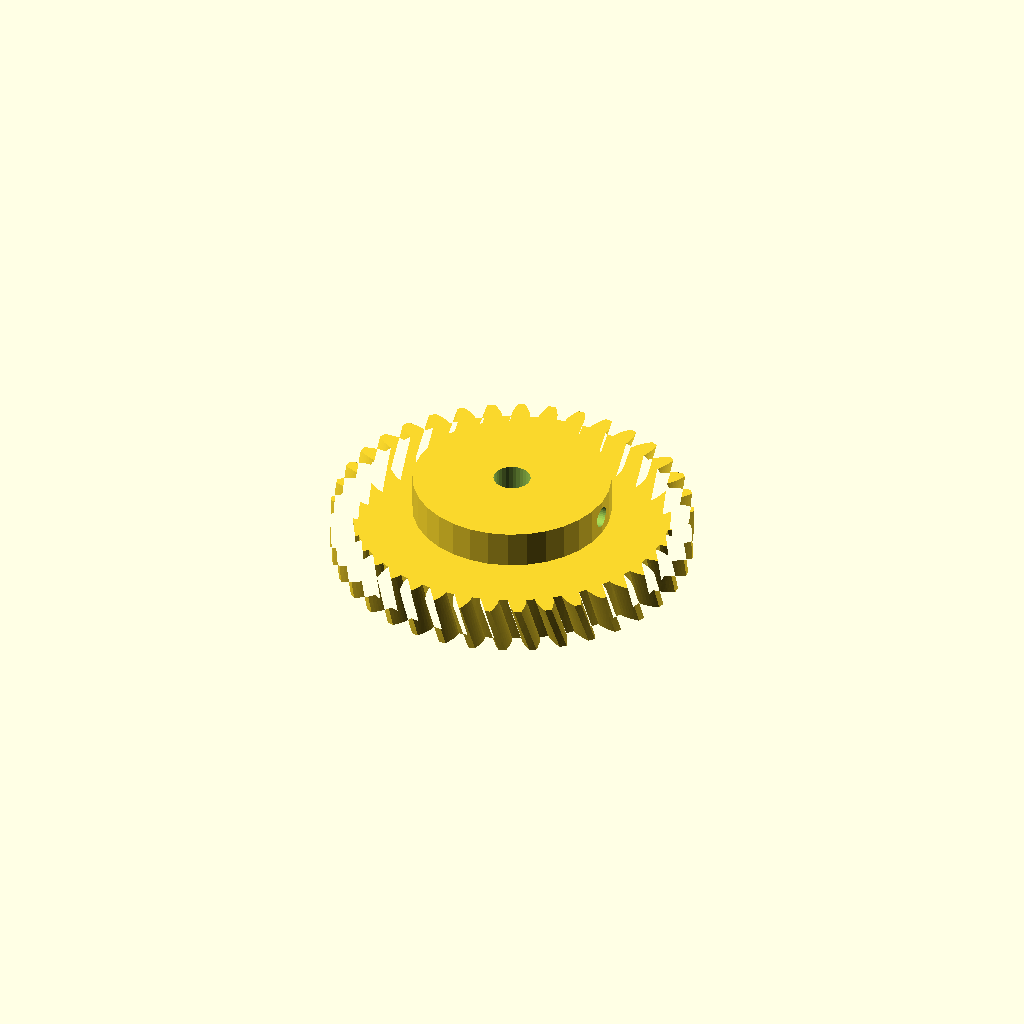
Cell 1: the model at its default parameters.
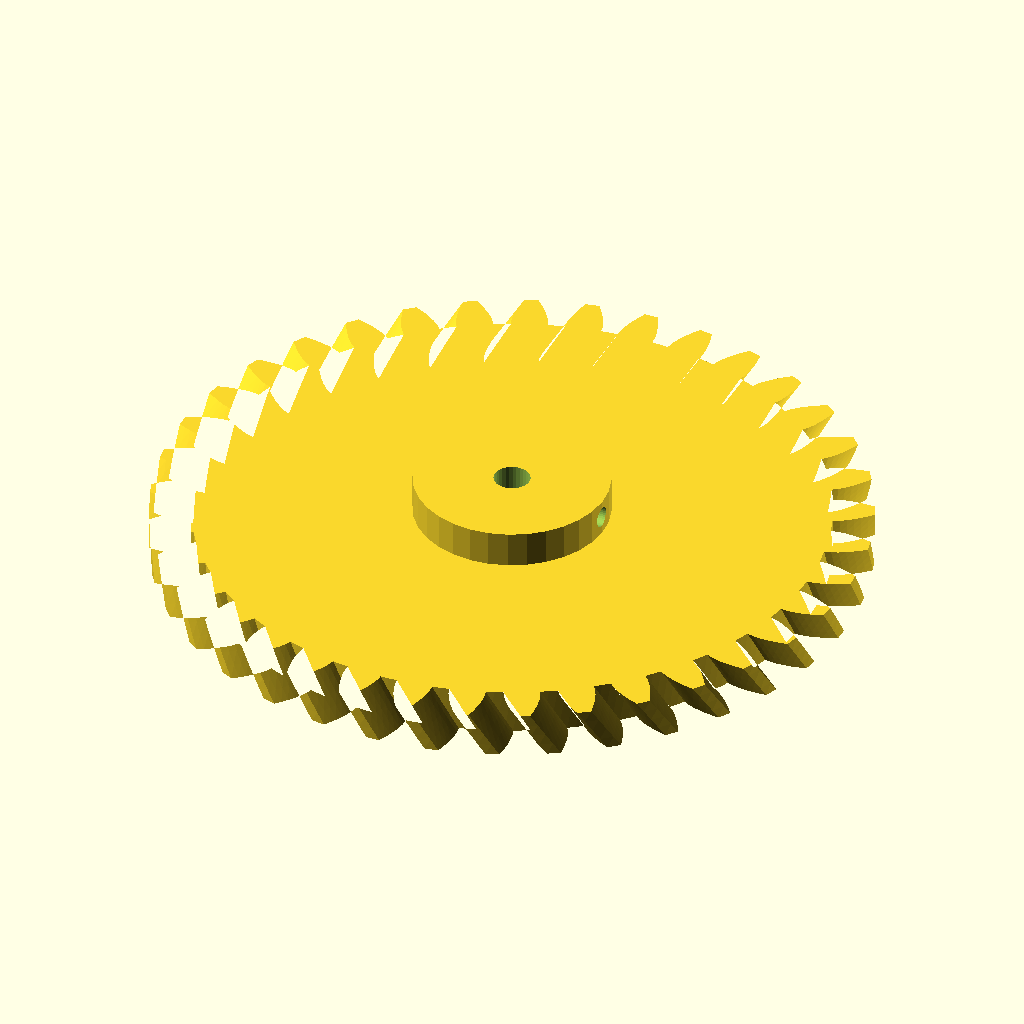
Cell 2 — module_m set to 4, the other parameters unchanged.
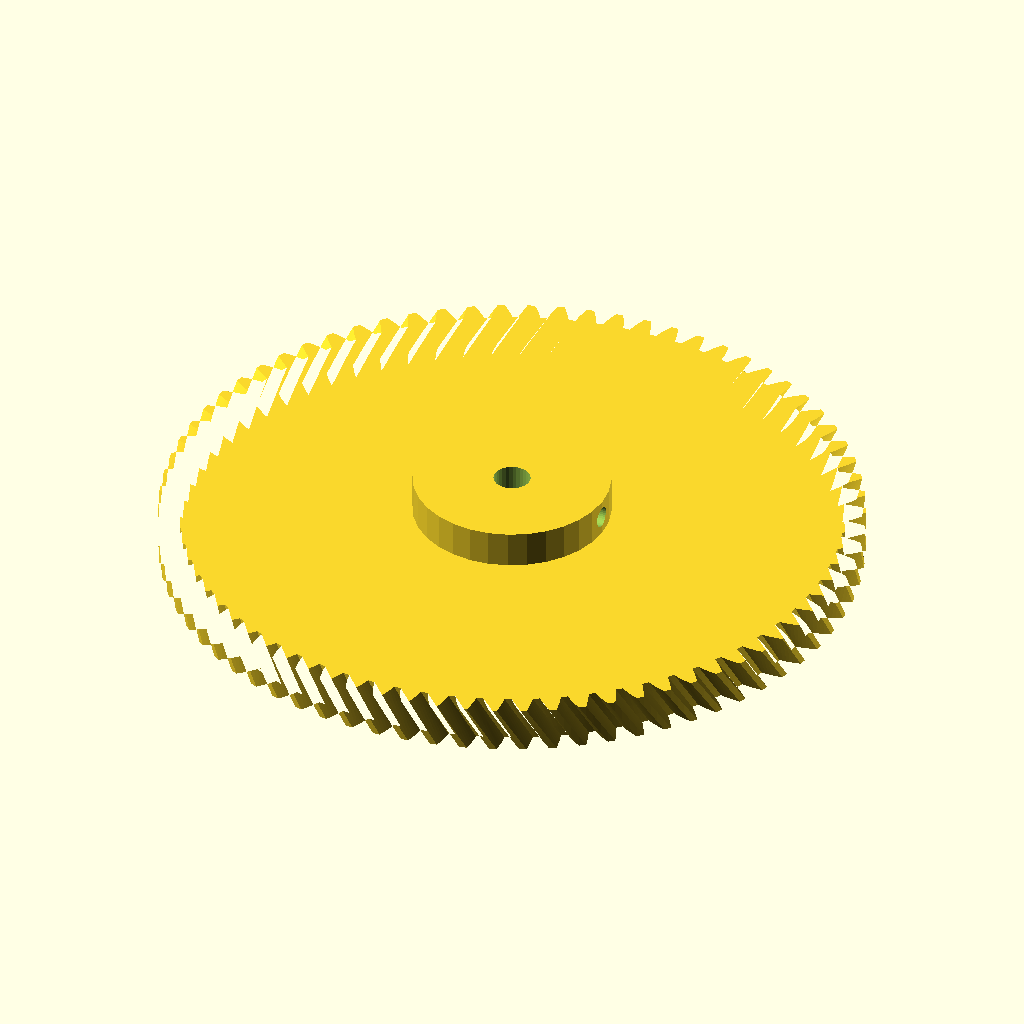
Cell 3 — teeth set to 74, the other parameters unchanged.
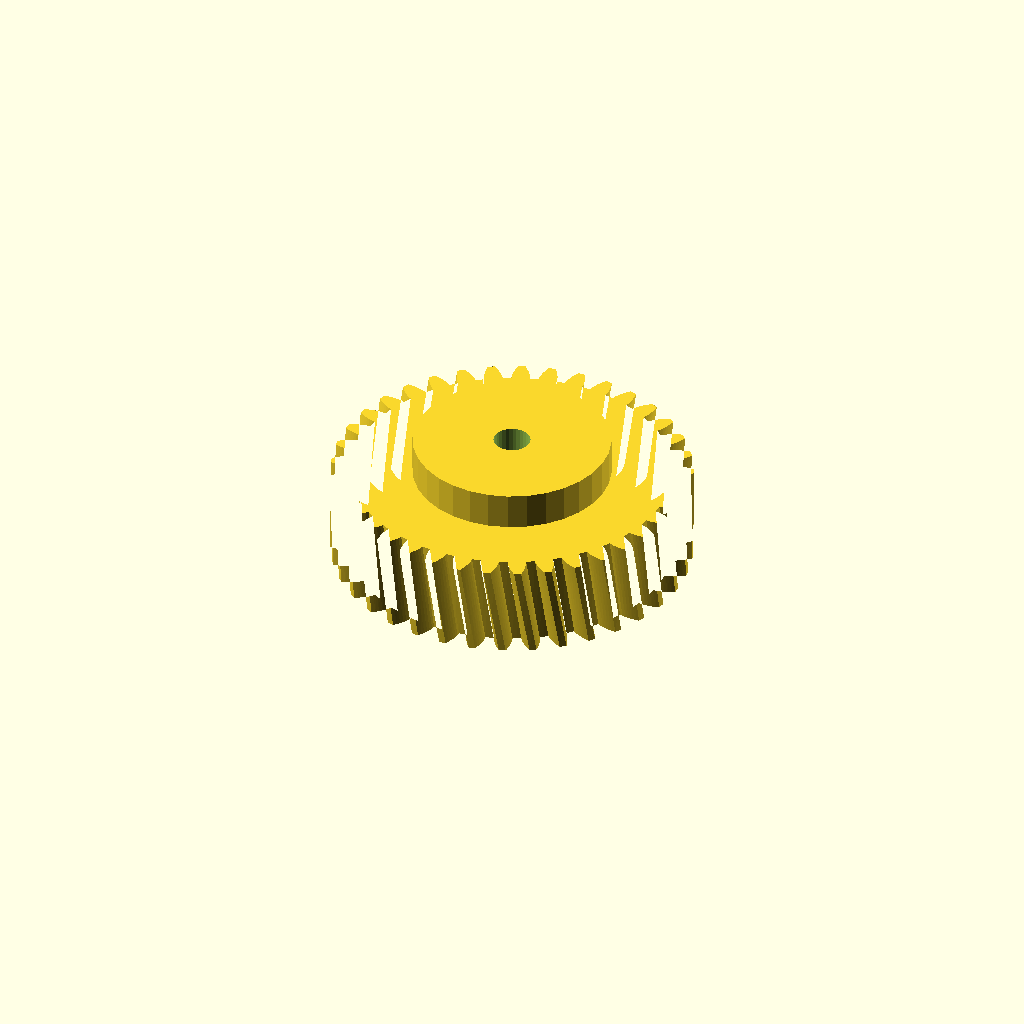
Cell 4 — face_w set to 20, the other parameters unchanged.
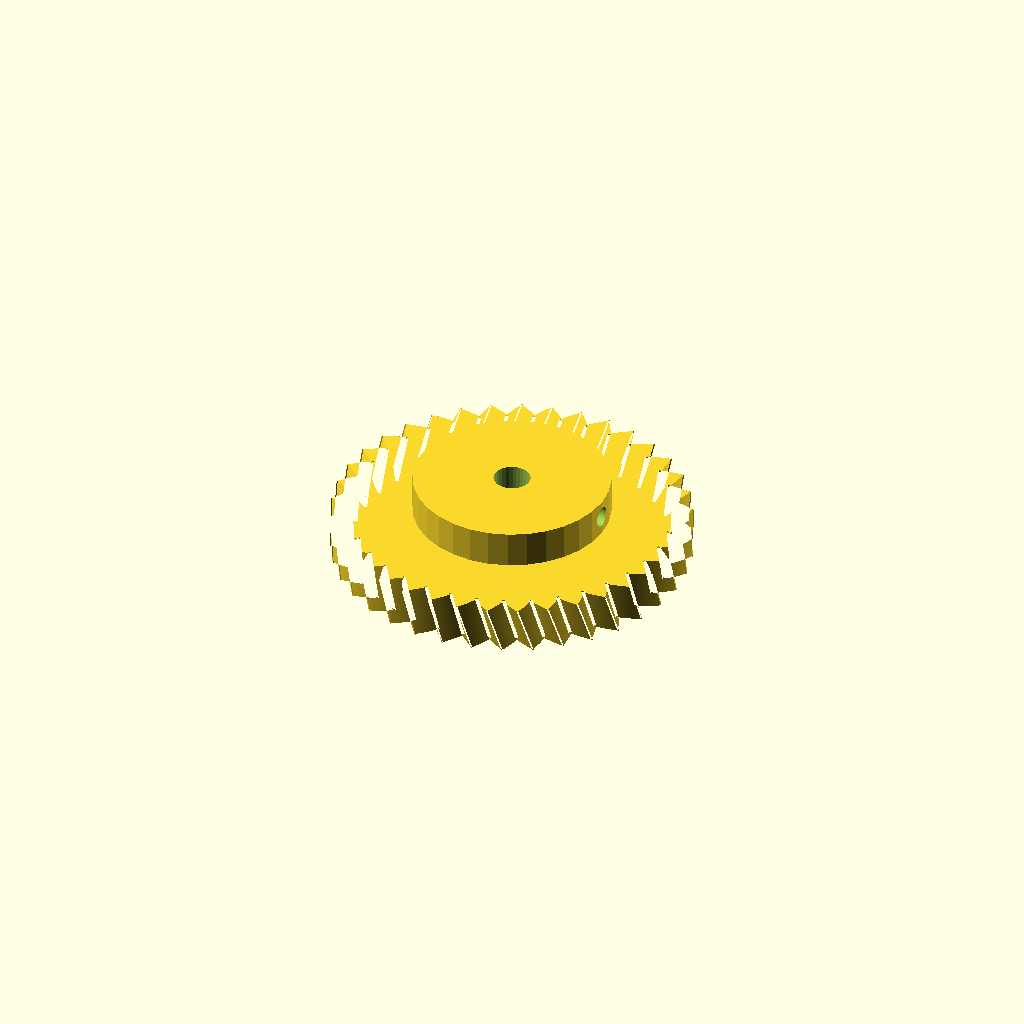
Cell 5 — pa set to 40, the other parameters unchanged.
One fixed orthographic camera (rotation 55°, 0°, 25°; colour scheme Cornfield) for every cell.
OpenSCAD source file optional_data/data/gen2/helicalgears/part_0058.scad:
$fn = 32;

// ----------------------------------------------------------------------
// Helical gear: m=2 z=37, helix 18 deg, 78 mm x 18 mm
// ----------------------------------------------------------------------

// --- parameters (mm) ---
module_m = 2;             // normal module
teeth = 37;               // number of teeth
face_w = 10;              // face width
pa = 20;                  // pressure angle, deg
helix = 18;               // helix angle, deg
twist = 4.86;             // total twist over the face, deg
slices = 4;               // twist divisions
bore_d = 8;               // shaft bore
hub_d = 42.8;             // hub diameter
hub_h = 8;                // hub above the face
set_d = 4.5;              // set screw tap hole
set_z = 14;               // set screw height

/* --- involute profile --- */
pitch_r = module_m * teeth / 2;
base_r = pitch_r * cos(pa);
tip_r = pitch_r + module_m;
root_r = pitch_r - 1.25 * module_m;
flank_steps = 6;

function inv_deg(a) = (tan(a) - a * PI / 180) * 180 / PI;
function flank_r(i) = root_r + (tip_r - root_r) * i / flank_steps;
function half_angle(r) = 90 / teeth + inv_deg(pa) - inv_deg(acos(min(1, base_r / r)));
function tooth_pt(k, i, side) =
    let (r = flank_r(i), a = k * 360 / teeth + side * half_angle(r))
    [r * cos(a), r * sin(a)];

module tooth_profile() {
  polygon(points = [
    for (k = [0 : teeth - 1])
      each [
        for (i = [0 : flank_steps]) tooth_pt(k, i, -1),
        for (i = [flank_steps : -1 : 0]) tooth_pt(k, i, 1),
        let (ta = (k + 0.5) * 360 / teeth)
          [root_r * cos(ta), root_r * sin(ta)]
      ]
  ]);
}

module gear_disc() {
  linear_extrude(height = face_w, twist = twist, slices = slices) tooth_profile();
}

module hub_boss() {
  translate([0, 0, face_w - 1]) cylinder(h = hub_h + 1, d = hub_d);
}

difference() {
  union() {
    gear_disc();
    hub_boss();
  }
  translate([0, 0, -1]) cylinder(h = face_w + hub_h + 3, d = bore_d);
  /* set screw, drilled radially */
  translate([-1, 0, set_z]) rotate([0, 90, 0]) cylinder(h = hub_d / 2 + 3, d = set_d);
}
Parameter table extracted from the source (name, type, default, range or options):
module_m: number, default 2
teeth: number, default 37
face_w: number, default 10
pa: number, default 20
helix: number, default 18
twist: number, default 4.86
slices: number, default 4
bore_d: number, default 8
hub_d: number, default 42.8
hub_h: number, default 8
set_d: number, default 4.5
set_z: number, default 14
flank_steps: number, default 6
